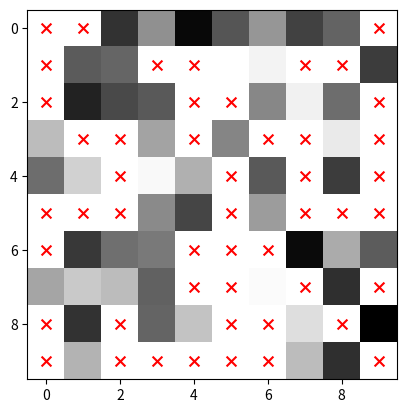

The script that saved this image:
import numpy as np
import matplotlib.pyplot as plt

# Create sample image data
image = np.random.rand(10, 10)

# Set some values to NaN
image[image > 0.5] = np.nan

# Get the indices of the NaN values
nan_indices = np.argwhere(np.isnan(image))

# Create a figure and axis object
fig, ax = plt.subplots()

# Plot the image
ax.imshow(image, cmap='gray')

# Add a red cross at the location of each NaN value
for i in range(nan_indices.shape[0]):
    x, y = nan_indices[i]
    ax.scatter(y, x, marker='x', color='red', s=50)

# Display the plot
plt.show()